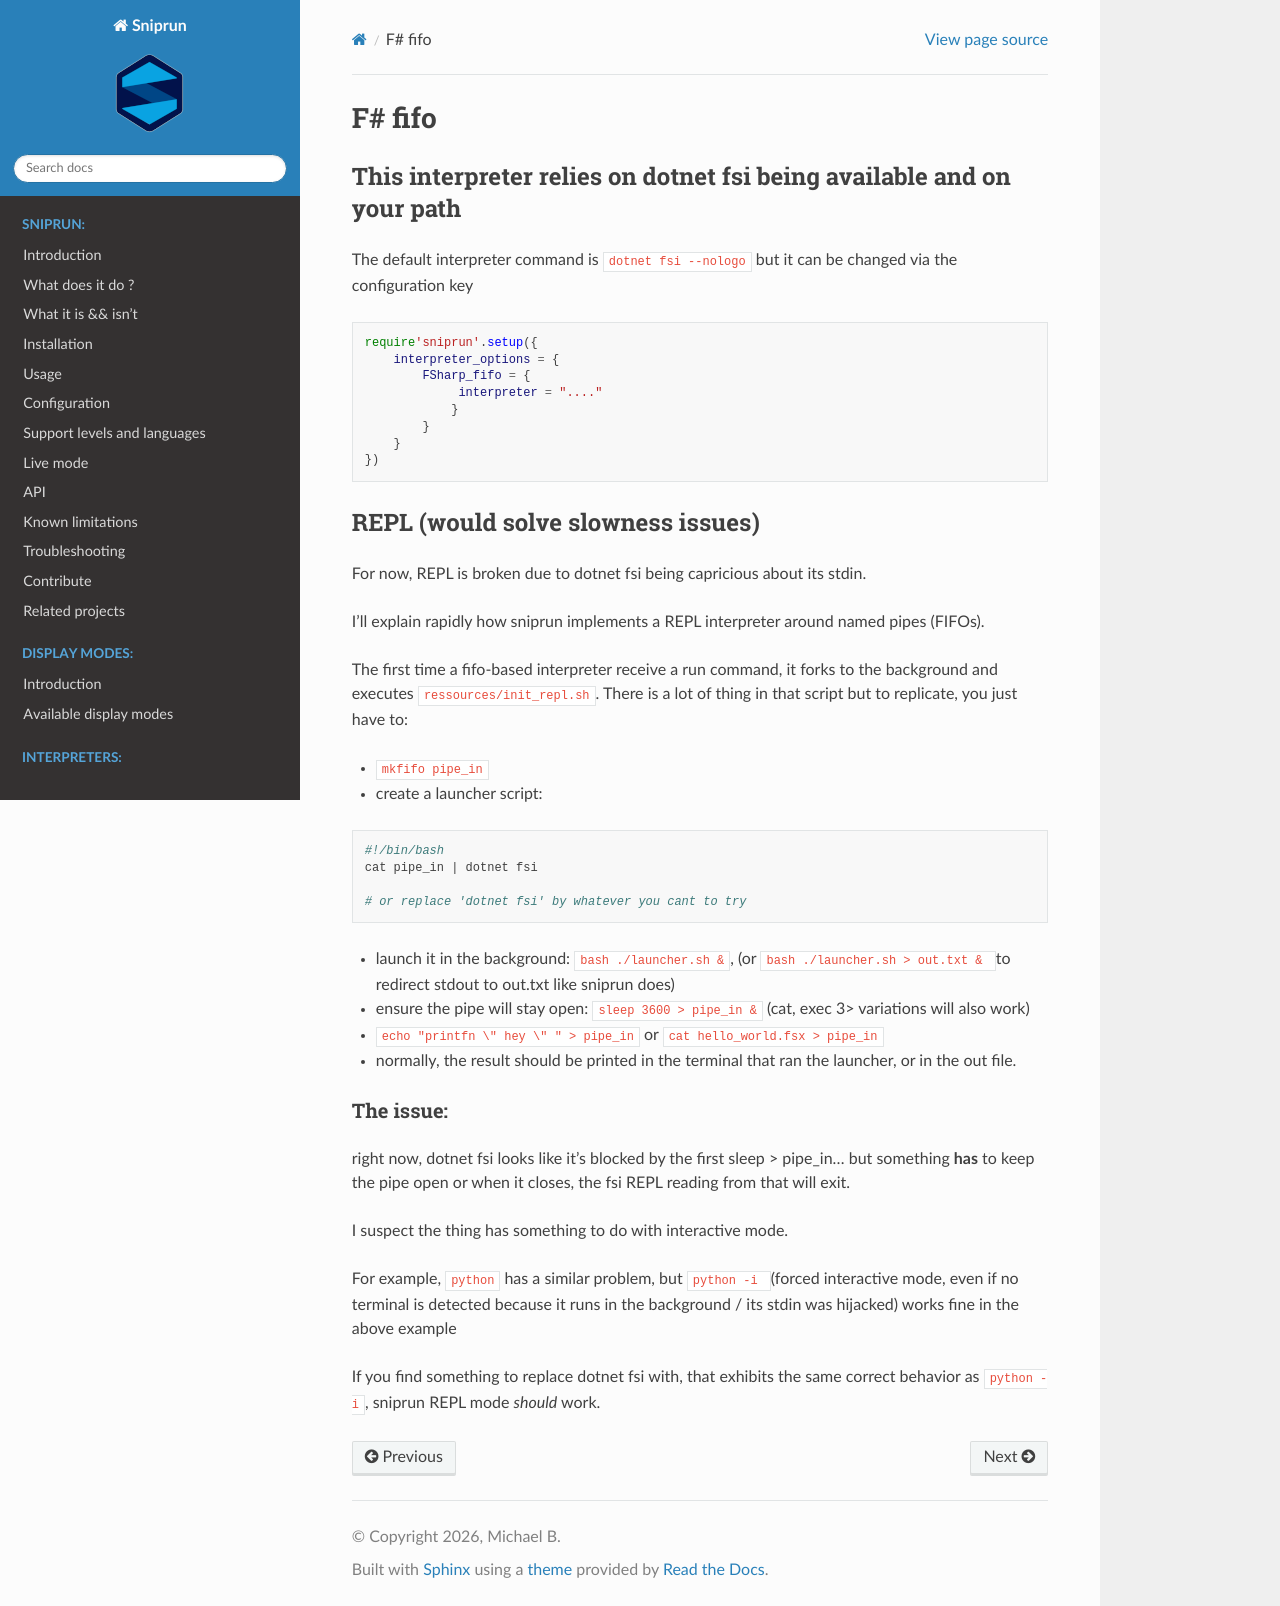

repository: michaelb/sniprun · page: sources/interpreters/FSharp_fifo.html · generator: sphinx

## F# fifo

### This interpreter relies on dotnet fsi being available and on your path

The default interpreter command is `dotnet fsi --nologo` but it
can be changed via the configuration key

```lua
require'sniprun'.setup({
    interpreter_options = {
        FSharp_fifo = {
             interpreter = "...."
            }
        }
    }
})
```

### REPL (would solve slowness issues)

For now, REPL is broken due to dotnet fsi being capricious about its stdin.

I'll explain rapidly how sniprun implements a REPL interpreter
around named pipes (FIFOs).

The first time a fifo-based interpreter receive a run command,
it forks to the background and executes `ressources/init_repl.sh`.
There is a lot of thing in that script but to replicate, you just have to:

- `mkfifo pipe_in`

- create a launcher script:

```bash
#!/bin/bash
cat pipe_in | dotnet fsi 

# or replace 'dotnet fsi' by whatever you cant to try
```

- launch it in the background: `bash ./launcher.sh &`,
  (or `bash ./launcher.sh > out.txt & ` to redirect stdout to out.txt like sniprun does)

- ensure the pipe will stay open: `sleep 3600 > pipe_in &`
  (cat, exec 3> variations will also work)

- `echo "printfn \" hey \" " > pipe_in` or `cat hello_world.fsx > pipe_in`

- normally, the result should be printed in the terminal that ran
  the launcher, or in the out file.

#### The issue:

right now, dotnet fsi looks like it's blocked by the first sleep > pipe_in...
but something **has** to keep the pipe open or when it closes, the fsi REPL
reading from that will exit.

I suspect the thing has something to do with interactive mode. 

For example, `python` has a similar problem, but `python -i `
(forced interactive mode, even if no terminal is detected because it
runs in the background / its stdin was hijacked) works fine in the above example

If you find something to replace dotnet fsi with, that exhibits the same
correct behavior as `python -i`, sniprun REPL mode _should_ work.
